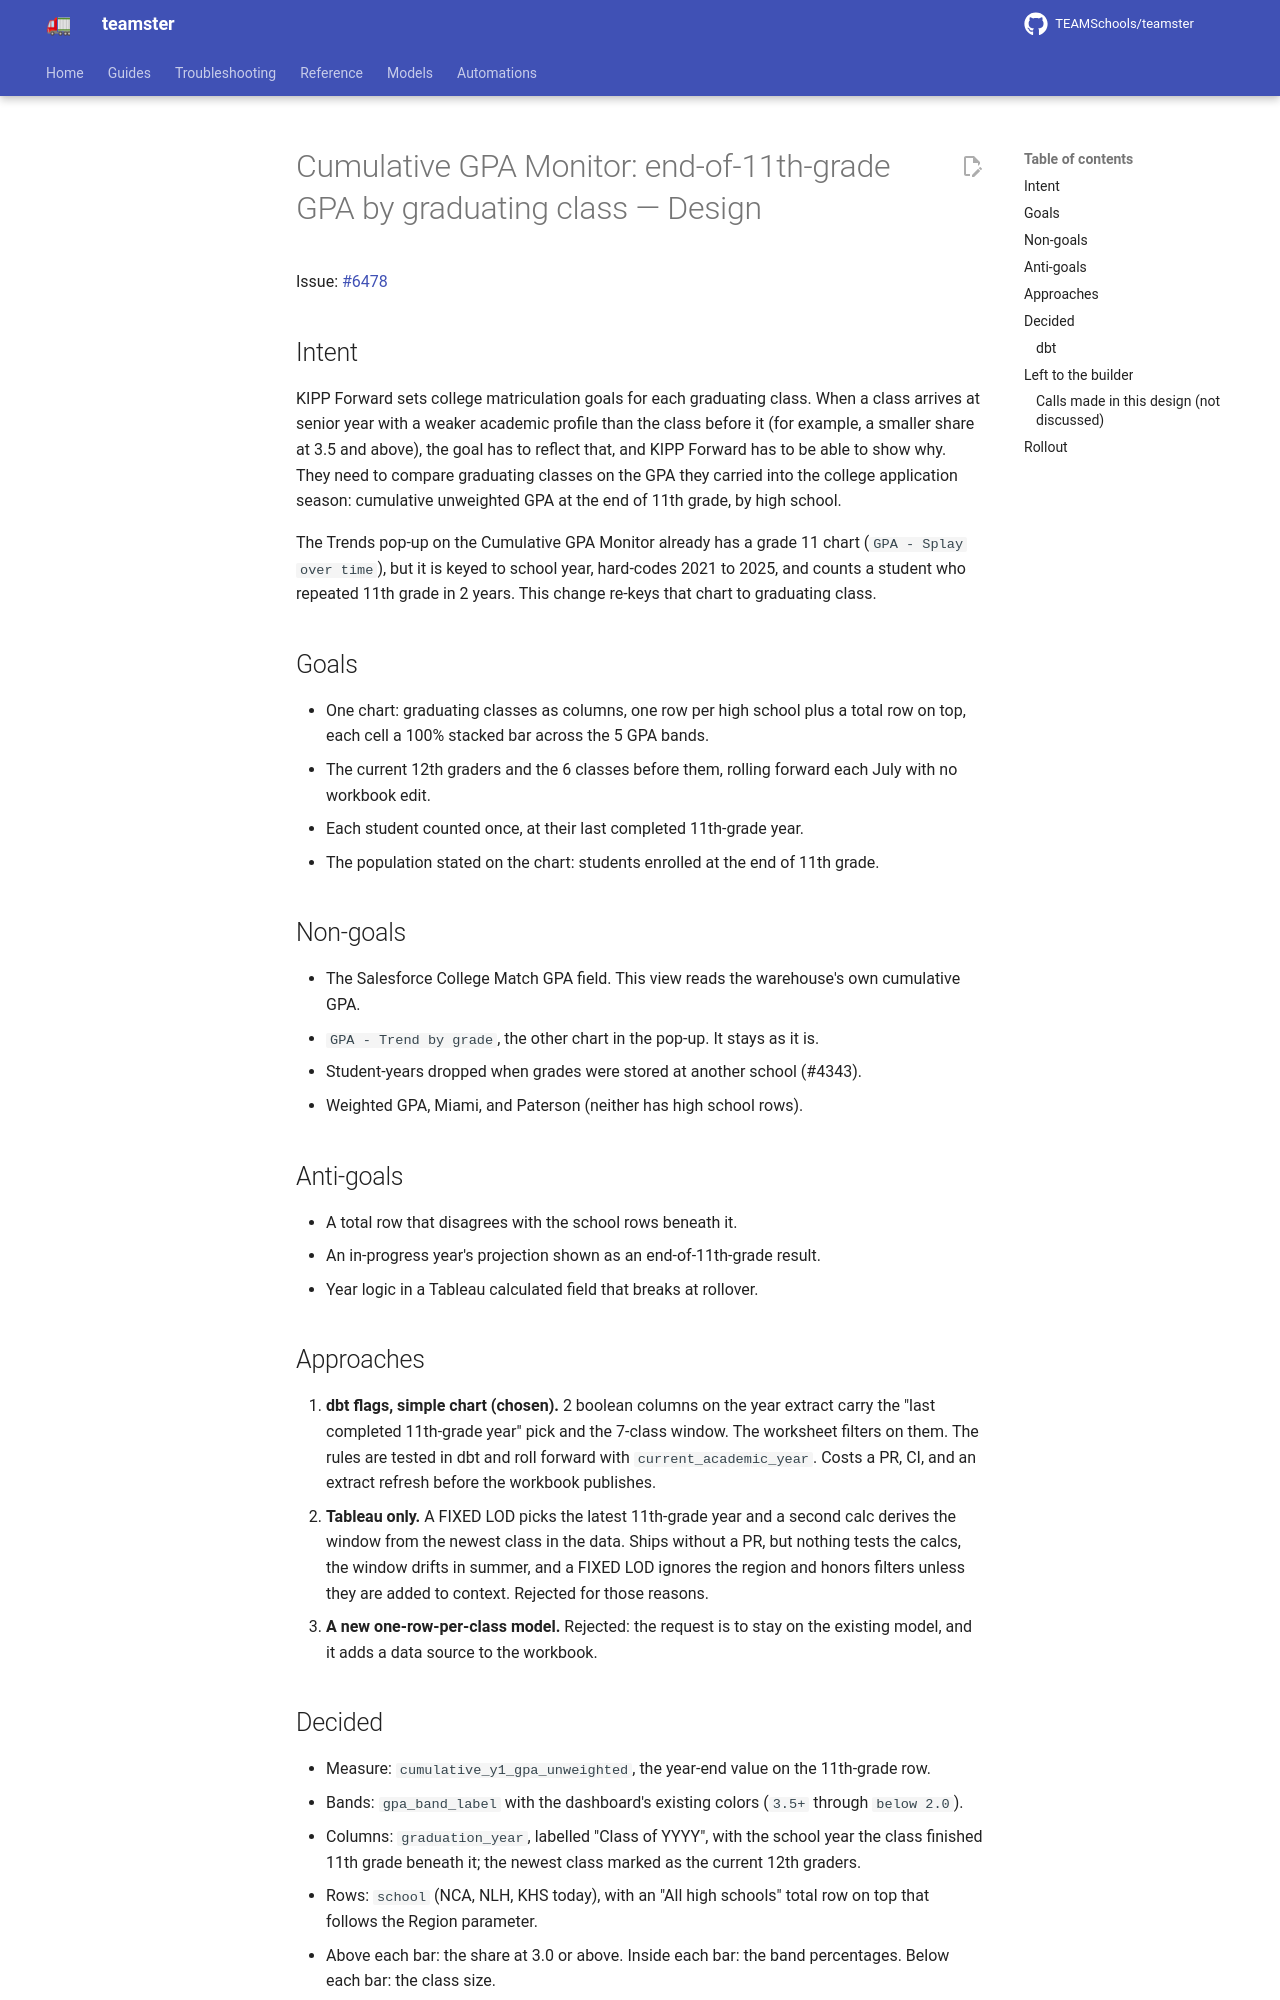

repository: TEAMSchools/teamster · page: superpowers/specs/2026-11-24-gpa-monitor-grade11-class-trend-design/index.html · generator: mkdocs

# Cumulative GPA Monitor: end-of-11th-grade GPA by graduating class — Design

Issue: [#6478](https://github.com/TEAMSchools/teamster/issues/6478)

## Intent

KIPP Forward sets college matriculation goals for each graduating class. When a
class arrives at senior year with a weaker academic profile than the class
before it (for example, a smaller share at 3.5 and above), the goal has to
reflect that, and KIPP Forward has to be able to show why. They need to compare
graduating classes on the GPA they carried into the college application season:
cumulative unweighted GPA at the end of 11th grade, by high school.

The Trends pop-up on the Cumulative GPA Monitor already has a grade 11 chart
(`GPA - Splay over time`), but it is keyed to school year, hard-codes 2021 to
2025, and counts a student who repeated 11th grade in 2 years. This change
re-keys that chart to graduating class.

## Goals

- One chart: graduating classes as columns, one row per high school plus a total
  row on top, each cell a 100% stacked bar across the 5 GPA bands.
- The current 12th graders and the 6 classes before them, rolling forward each
  July with no workbook edit.
- Each student counted once, at their last completed 11th-grade year.
- The population stated on the chart: students enrolled at the end of 11th
  grade.

## Non-goals

- The Salesforce College Match GPA field. This view reads the warehouse's own
  cumulative GPA.
- `GPA - Trend by grade`, the other chart in the pop-up. It stays as it is.
- Student-years dropped when grades were stored at another school (#4343).
- Weighted GPA, Miami, and Paterson (neither has high school rows).

## Anti-goals

- A total row that disagrees with the school rows beneath it.
- An in-progress year's projection shown as an end-of-11th-grade result.
- Year logic in a Tableau calculated field that breaks at rollover.

## Approaches

1. **dbt flags, simple chart (chosen).** 2 boolean columns on the year extract
   carry the "last completed 11th-grade year" pick and the 7-class window. The
   worksheet filters on them. The rules are tested in dbt and roll forward with
   `current_academic_year`. Costs a PR, CI, and an extract refresh before the
   workbook publishes.
1. **Tableau only.** A FIXED LOD picks the latest 11th-grade year and a second
   calc derives the window from the newest class in the data. Ships without a
   PR, but nothing tests the calcs, the window drifts in summer, and a FIXED LOD
   ignores the region and honors filters unless they are added to context.
   Rejected for those reasons.
1. **A new one-row-per-class model.** Rejected: the request is to stay on the
   existing model, and it adds a data source to the workbook.
